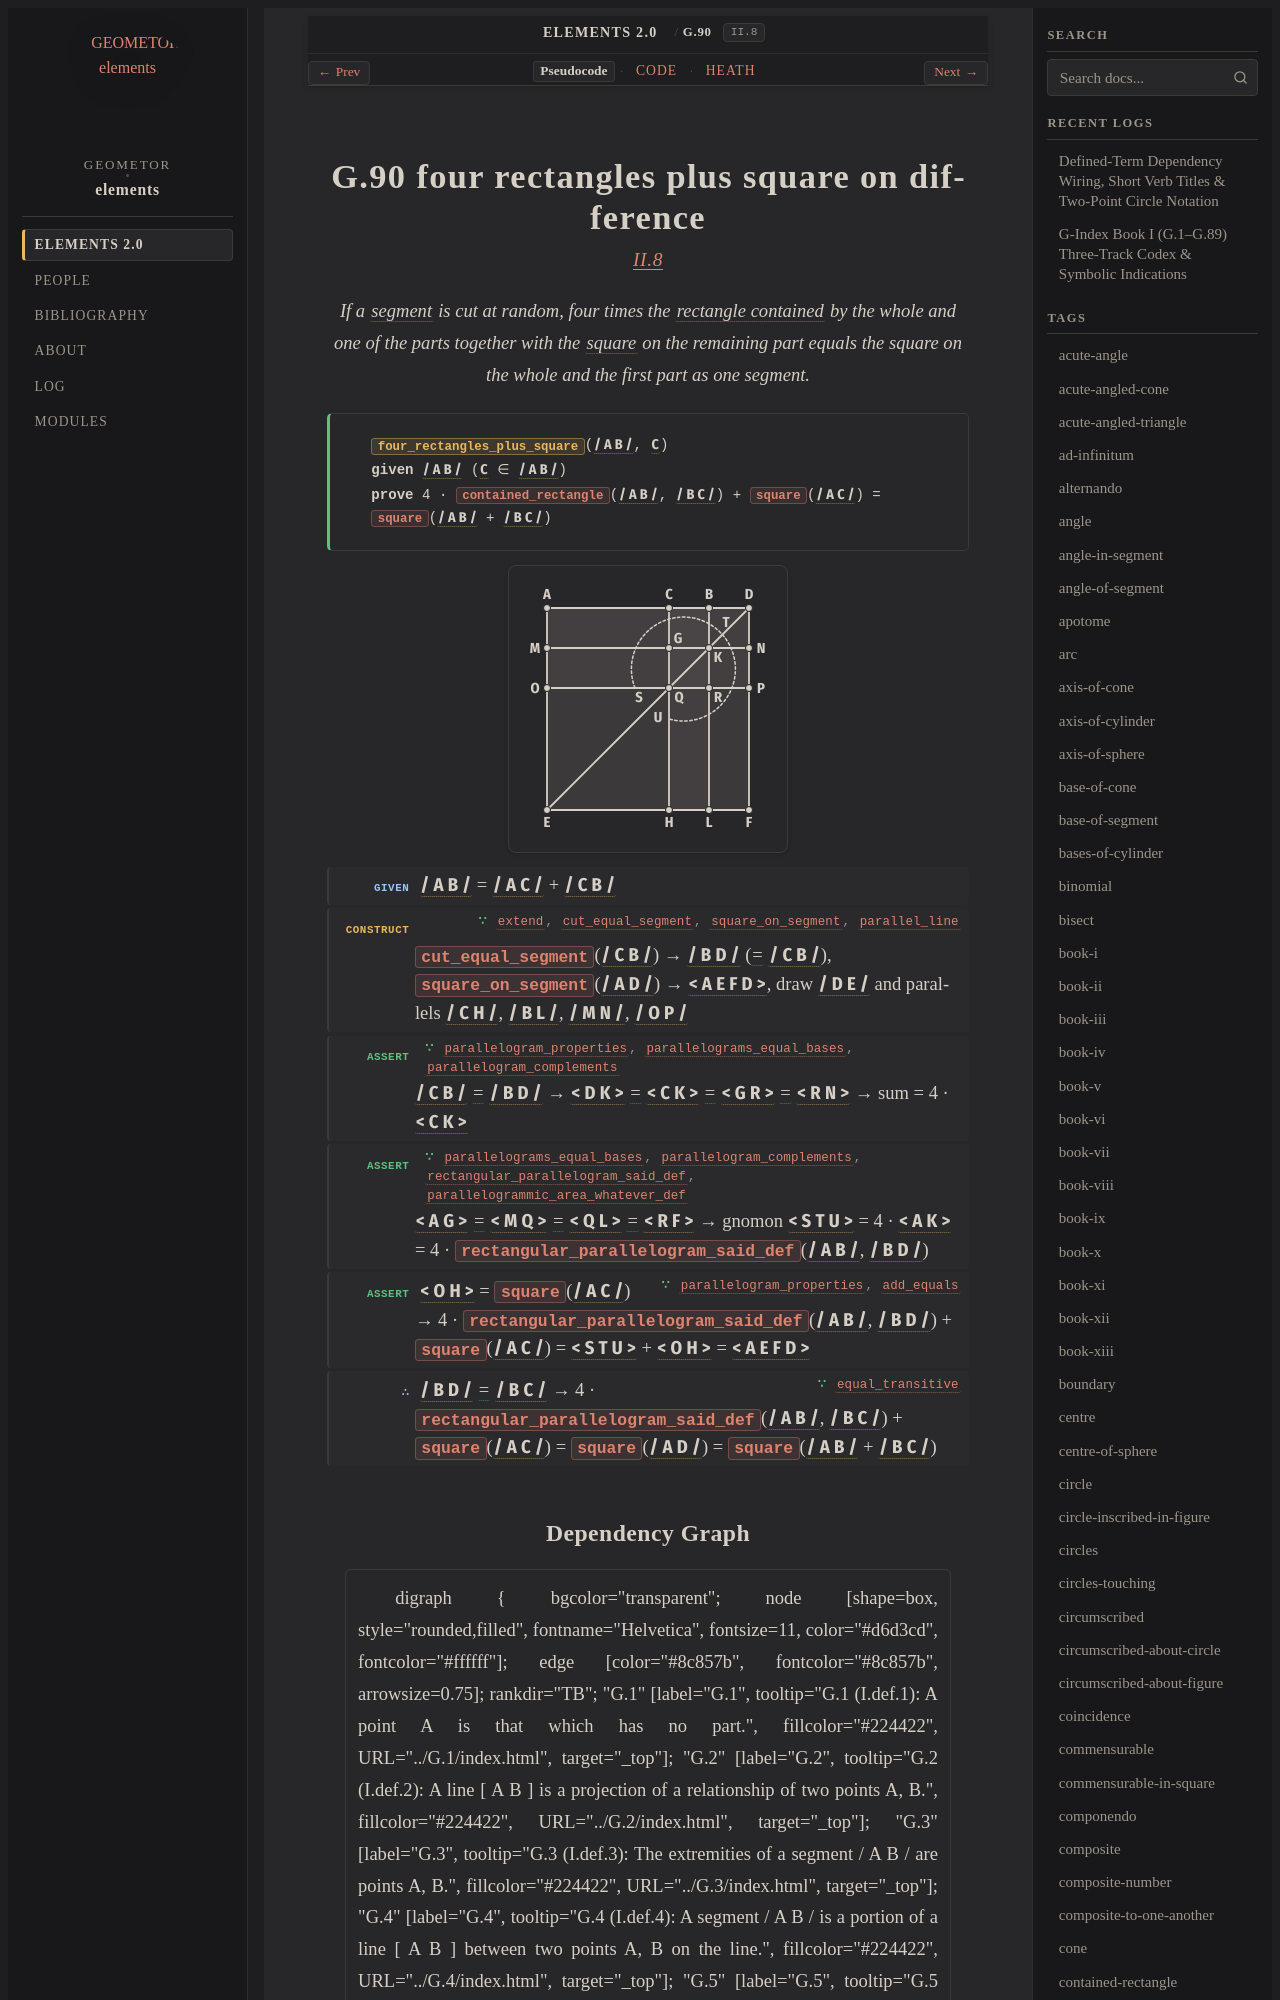

repository: geometor/elements · page: elements2/G.90/index.html · generator: sphinx

:order: 90
:number: 90
:canonical_id: G.90
:original_id: II.8
:title: G.90 four rectangles plus square on difference
:volume: I
:book: II
:type: prop
:subtype: theorem
:categories: theorem, proof, plane-geometry, geometric-algebra
:category: theorem, proof, plane-geometry, geometric-algebra
:tags: book-ii, point, segment, triangle, quadrilateral, polygon, straight-line, contained-rectangle, square, figure, gnomon, rectangle, equality
:dependencies: G.4, G.16, G.18, G.21, G.36, G.58, G.62, G.63, G.65, G.72, G.75, G.81, G.86
:excerpt: If a segment is cut at random, four times the rectangle contained by the whole and one of the parts together with the square on the remaining part equals the square on the whole and the first part as one segment.

.. _G.90:
.. _II.8:

G.90 four rectangles plus square on difference
==============================================

.. rubric:: `II.8 <https://geometor.github.io/euclid/heath/volume_I/book_ii/propositions/08/>`_

.. enunciation::

   If a :term:`segment <G.4>` is cut at random, four times the :term:`rectangle contained <G.81>` by the whole and one of the parts together with the :term:`square <G.63>` on the remaining part equals the square on the whole and the first part as one segment.

.. signature:: theorem

   | :fn:`four_rectangles_plus_square <G.90>`\ (:g:`/ A B / <g1:/ A B />`, :g:`C <g1:C>`)
   | **given** :g:`/ A B / <g1:/ A B />` (:g:`C <g1:C>` ∈ :g:`/ A B / <g1:/ A B />`)
   | **prove** 4 · :fn:`contained_rectangle <G.81>`\ (:g:`/ A B / <g1:/ A B />`, :g:`/ B C / <g1:/ B C />`) + :fn:`square <G.63>`\ (:g:`/ A C / <g1:/ A C />`) = :fn:`square <G.63>`\ (:g:`/ A B / <g1:/ A B />` + :g:`/ B C / <g1:/ B C />`)

.. picture:: g1.svg
   :alt: Diagram

.. step:: given

   :g:`/ A B / <g1:/ A B />` = :g:`/ A C / <g1:/ A C />` + :g:`/ C B / <g1:/ C B />`

.. step:: construct ∵ extend, cut_equal_segment, square_on_segment, parallel_line <G.18, G.21, G.75, G.58>

   :fn:`cut_equal_segment <G.21>`\ (:g:`/ C B / <g1:/ C B />`) → :g:`/ B D / <g1:/ B D />` (:eq:`= <g1:/ B D / = g1:/ C B />` :g:`/ C B / <g1:/ C B />`), :fn:`square_on_segment <G.75>`\ (:g:`/ A D / <g1:/ A D />`) → :g:`< A E F D > <g1:< A E F D >>`, draw :g:`/ D E / <g1:/ D E />` and parallels :g:`/ C H / <g1:/ C H />`, :g:`/ B L / <g1:/ B L />`, :g:`/ M N / <g1:/ M N />`, :g:`/ O P / <g1:/ O P />`

.. step:: assert ∵ parallelogram_properties, parallelograms_equal_bases, parallelogram_complements <G.62, G.65, G.72>

   :g:`/ C B / <g1:/ C B />` :eq:`= <g1:/ C B / = g1:/ B D / = g1:/ G K / = g1:/ K N />` :g:`/ B D / <g1:/ B D />` → :g:`< D K > <g1:< B D N K >>` :eq:`= <g1:< B D N K > = g1:< C B K G > = g1:< G K R Q > = g1:< K N P R >>` :g:`< C K > <g1:< C B K G >>` :eq:`= <g1:< C B K G > = g1:< G K R Q >>` :g:`< G R > <g1:< G K R Q >>` :eq:`= <g1:< G K R Q > = g1:< K N P R >>` :g:`< R N > <g1:< K N P R >>` → sum = 4 · :g:`< C K > <g1:< C B K G >>`

.. step:: assert ∵ parallelograms_equal_bases, parallelogram_complements, rectangular_parallelogram_said_def, parallelogrammic_area_whatever_def <G.65, G.72, G.81, G.86>

   :g:`< A G > <g1:< A C G M >>` :eq:`= <g1:< A C G M > = g1:< M G Q O > = g1:< Q R L H > = g1:< R P F L >>` :g:`< M Q > <g1:< M G Q O >>` :eq:`= <g1:< M G Q O > = g1:< Q R L H >>` :g:`< Q L > <g1:< Q R L H >>` :eq:`= <g1:< Q R L H > = g1:< R P F L >>` :g:`< R F > <g1:< R P F L >>` → gnomon :g:`< S T U > <g1:< S T U >>` = 4 · :g:`< A K > <g1:< A B K M >>` = 4 · :fn:`rectangular_parallelogram_said_def <G.81>`\ (:g:`/ A B / <g1:/ A B />`, :g:`/ B D / <g1:/ B D />`)

.. step:: assert ∵ parallelogram_properties, add_equals <G.62, G.36>

   :g:`< O H > <g1:< O Q H E >>` = :fn:`square <G.63>`\ (:g:`/ A C / <g1:/ A C />`) → 4 · :fn:`rectangular_parallelogram_said_def <G.81>`\ (:g:`/ A B / <g1:/ A B />`, :g:`/ B D / <g1:/ B D />`) + :fn:`square <G.63>`\ (:g:`/ A C / <g1:/ A C />`) = :g:`< S T U > <g1:< S T U >>` + :g:`< O H > <g1:< O Q H E >>` = :g:`< A E F D > <g1:< A E F D >>`

.. step:: conclude ∵ equal_transitive <G.16>

   :g:`/ B D / <g1:/ B D />` :eq:`= <g1:/ B D / = g1:/ B C />` :g:`/ B C / <g1:/ B C />` → 4 · :fn:`rectangular_parallelogram_said_def <G.81>`\ (:g:`/ A B / <g1:/ A B />`, :g:`/ B C / <g1:/ B C />`) + :fn:`square <G.63>`\ (:g:`/ A C / <g1:/ A C />`) = :fn:`square <G.63>`\ (:g:`/ A D / <g1:/ A D />`) = :fn:`square <G.63>`\ (:g:`/ A B / <g1:/ A B />` + :g:`/ B C / <g1:/ B C />`)
